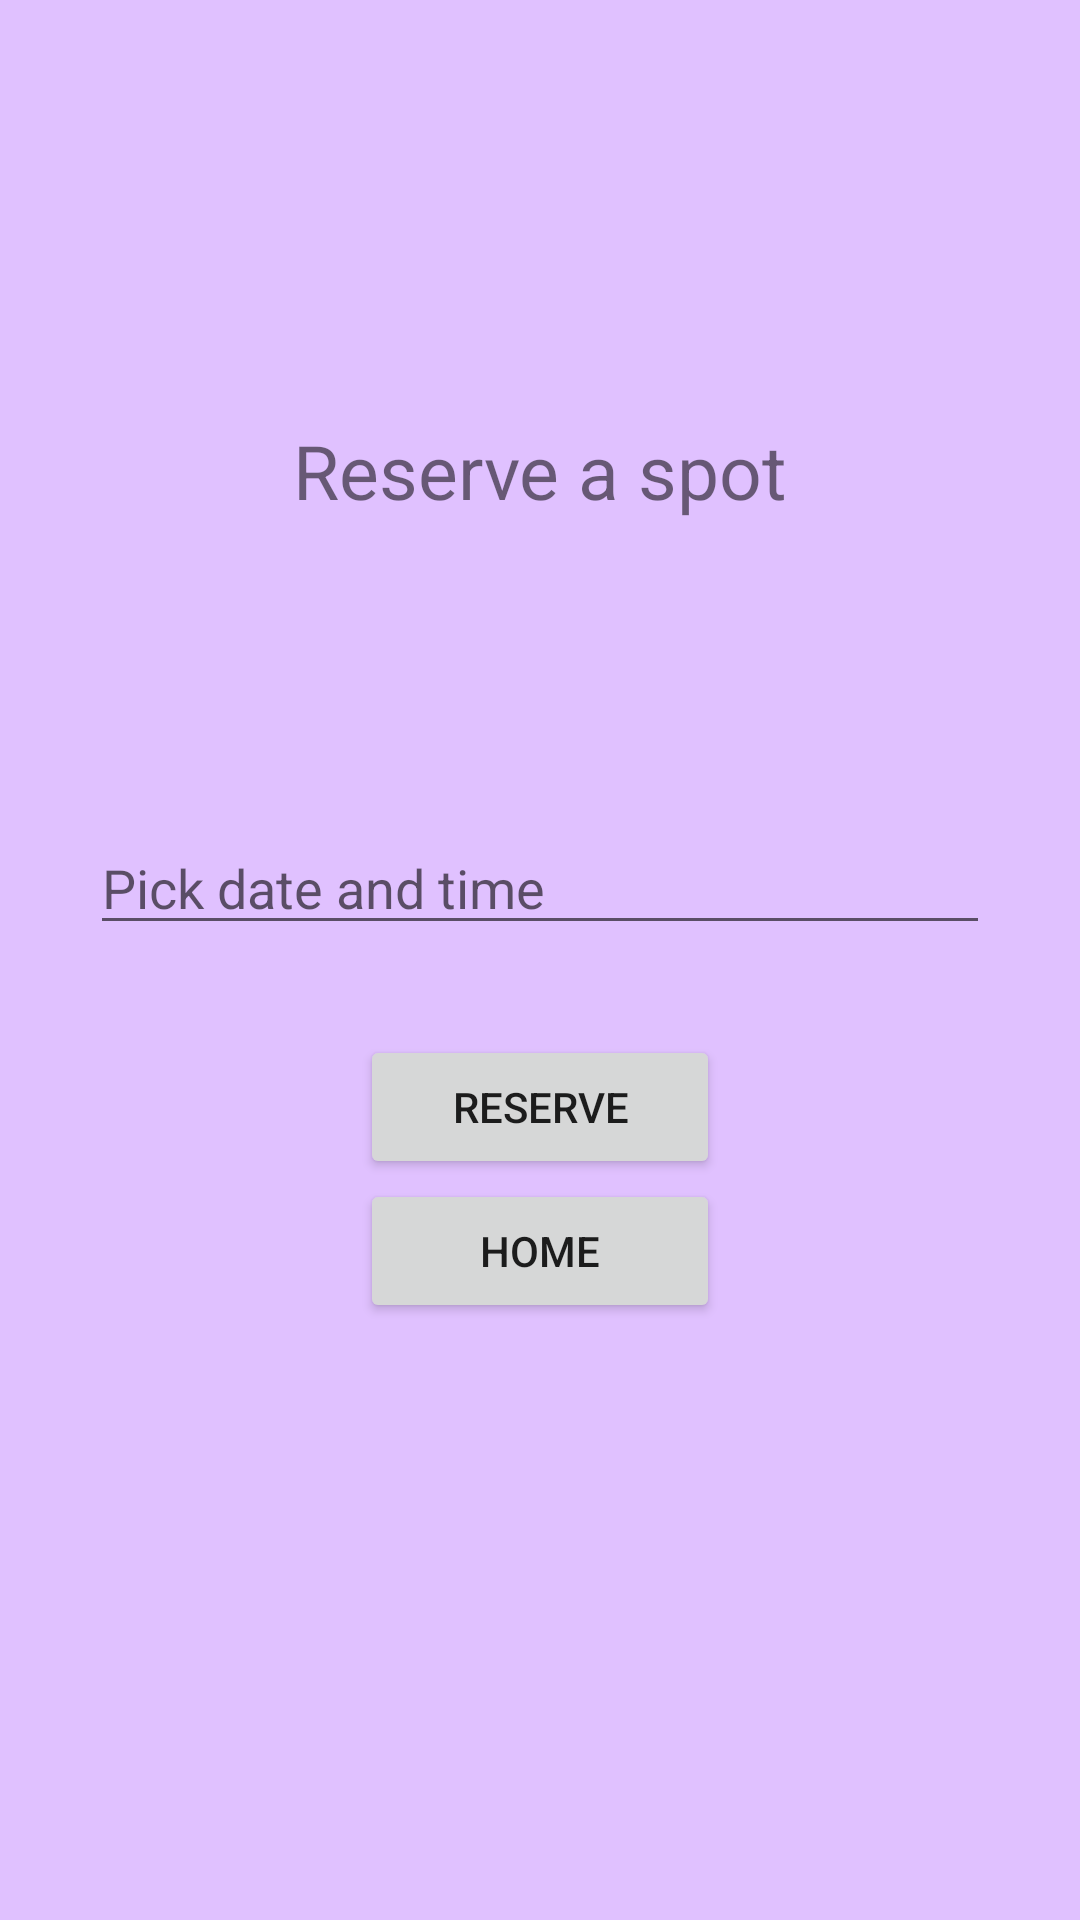

Layout XML and referenced resources for this Android screen:
<!-- AndroidManifest.xml: application theme Theme.PLEAZE -->
<!-- res/layout/activity_reservation.xml -->
<?xml version="1.0" encoding="utf-8"?>
<androidx.constraintlayout.widget.ConstraintLayout xmlns:android="http://schemas.android.com/apk/res/android"
    xmlns:app="http://schemas.android.com/apk/res-auto"
    xmlns:tools="http://schemas.android.com/tools"
    android:layout_width="match_parent"
    android:layout_height="match_parent"
    android:background="@color/light_purple"
    tools:context=".ReservationActivity">

    <EditText
        android:id="@+id/dateTimeInput"
        android:layout_width="match_parent"
        android:layout_height="wrap_content"
        android:layout_marginStart="30dp"
        android:layout_marginTop="100dp"
        android:layout_marginEnd="30dp"
        android:hint="Pick date and time"
        android:inputType="none"
        app:layout_constraintEnd_toEndOf="parent"
        app:layout_constraintStart_toStartOf="parent"
        app:layout_constraintTop_toBottomOf="@+id/reserveTextView" />

    <TextView
        android:id="@+id/reserveTextView"
        android:layout_width="wrap_content"
        android:layout_height="wrap_content"
        android:layout_marginTop="140dp"
        android:text="Reserve a spot"
        android:textSize="25sp"
        app:layout_constraintEnd_toEndOf="parent"
        app:layout_constraintStart_toStartOf="parent"
        app:layout_constraintTop_toTopOf="parent" />

    <Button
        android:id="@+id/reserveButton"
        android:layout_width="wrap_content"
        android:layout_height="wrap_content"
        android:layout_marginTop="30dp"
        android:width="120dp"
        android:text="Reserve"
        android:onClick="setReservation"
        app:layout_constraintEnd_toEndOf="parent"
        app:layout_constraintStart_toStartOf="parent"
        app:layout_constraintTop_toBottomOf="@+id/dateTimeInput" />

    <Button
        android:id="@+id/homeButton"
        android:layout_width="wrap_content"
        android:layout_height="wrap_content"
        android:width="120dp"
        android:onClick="home"
        android:text="Home"
        app:layout_constraintBottom_toBottomOf="parent"
        app:layout_constraintEnd_toEndOf="parent"
        app:layout_constraintStart_toStartOf="parent"
        app:layout_constraintTop_toBottomOf="@+id/reserveButton"
        app:layout_constraintVertical_bias="0.0" />

</androidx.constraintlayout.widget.ConstraintLayout>
<!-- resources referenced by this layout -->
<resources>
  <color name="light_purple">#E0C1FF</color>
  <style name="Theme.PLEAZE" parent="Theme.MaterialComponents.DayNight.DarkActionBar">
          
          <item name="colorPrimary">@color/purple</item>
          <item name="colorPrimaryVariant">@color/light_indigo</item>
          <item name="colorOnPrimary">@color/light_purple</item>
          
          <item name="colorSecondary">@color/teal_200</item>
          <item name="colorSecondaryVariant">@color/teal_700</item>
          <item name="colorOnSecondary">@color/black</item>
          
          <item name="android:statusBarColor" tools:targetApi="l">?attr/colorPrimaryVariant</item>
          
      </style>
  <color name="purple">#653CB1</color>
  <color name="light_indigo">#4660E2</color>
  <color name="teal_200">#FF03DAC5</color>
  <color name="teal_700">#FF018786</color>
  <color name="black">#FF000000</color>
</resources>
